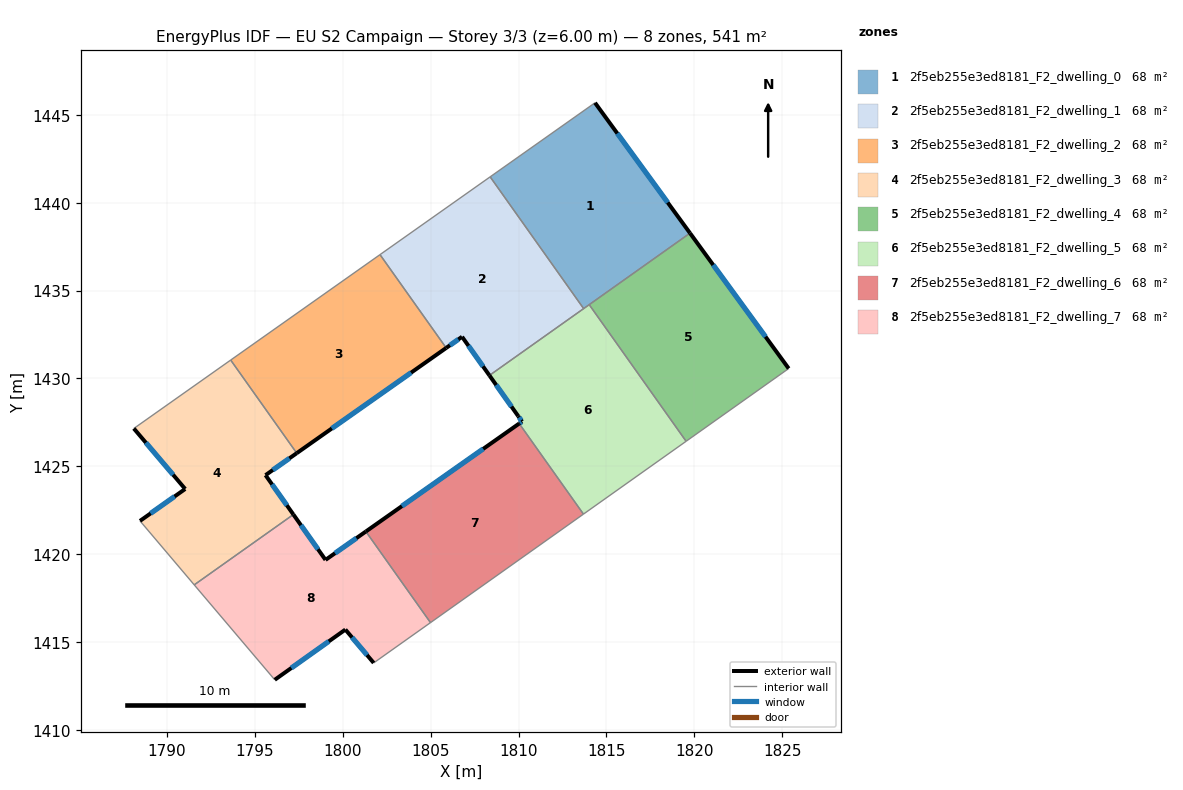
=== STOREY PLAN SPEC (per zone: floor XY polygon, exterior-wall plan segments, windows/doors) ===
zone 1: 2f5eb255e3ed8181_F2_dwelling_0  (67.6 m²)
  floor: (1814.35, 1445.68) (1819.75, 1438.27) (1813.70, 1433.97) (1808.38, 1441.47)
  exterior wall: (1819.75, 1438.27) – (1814.35, 1445.68)  [9.2 m]
    window: (1818.48, 1440.01) – (1815.62, 1443.94)  [7.7 m²]
  interior walls: 4
zone 2: 2f5eb255e3ed8181_F2_dwelling_1  (67.6 m²)
  floor: (1808.38, 1441.47) (1813.70, 1433.97) (1808.34, 1430.17) (1806.78, 1432.37) (1805.88, 1431.74) (1802.11, 1437.04)
  exterior wall: (1806.78, 1432.37) – (1808.34, 1430.17)  [2.7 m]
    window: (1807.15, 1431.85) – (1807.97, 1430.69)  [2.3 m²]
  exterior wall: (1805.88, 1431.74) – (1806.78, 1432.37)  [1.1 m]
    window: (1806.09, 1431.88) – (1806.57, 1432.22)  [0.9 m²]
  interior walls: 4
zone 3: 2f5eb255e3ed8181_F2_dwelling_2  (67.6 m²)
  floor: (1802.11, 1437.04) (1805.88, 1431.74) (1797.38, 1425.75) (1793.62, 1431.04)
  exterior wall: (1797.38, 1425.75) – (1805.88, 1431.74)  [10.4 m]
    window: (1799.37, 1427.15) – (1803.88, 1430.33)  [8.8 m²]
  interior walls: 3
zone 4: 2f5eb255e3ed8181_F2_dwelling_3  (67.6 m²)
  floor: (1793.62, 1431.04) (1797.38, 1425.75) (1795.60, 1424.50) (1797.19, 1422.26) (1791.54, 1418.25) (1788.46, 1421.89) (1791.03, 1423.71) (1788.11, 1427.15)
  exterior wall: (1795.60, 1424.50) – (1797.38, 1425.75)  [2.2 m]
    window: (1796.02, 1424.79) – (1796.96, 1425.45)  [1.8 m²]
  exterior wall: (1797.19, 1422.26) – (1795.60, 1424.50)  [2.7 m]
    window: (1796.81, 1422.78) – (1795.97, 1423.97)  [2.3 m²]
  exterior wall: (1791.03, 1423.71) – (1788.46, 1421.89)  [3.1 m]
    window: (1790.43, 1423.28) – (1789.06, 1422.32)  [2.7 m²]
  exterior wall: (1788.11, 1427.15) – (1791.03, 1423.71)  [4.5 m]
    window: (1788.79, 1426.34) – (1790.34, 1424.52)  [3.8 m²]
  interior walls: 4
zone 5: 2f5eb255e3ed8181_F2_dwelling_4  (67.6 m²)
  floor: (1819.75, 1438.27) (1825.37, 1430.56) (1819.53, 1426.42) (1814.02, 1434.20)
  exterior wall: (1825.37, 1430.56) – (1819.75, 1438.27)  [9.5 m]
    window: (1824.05, 1432.37) – (1821.07, 1436.46)  [8.0 m²]
  interior walls: 3
zone 6: 2f5eb255e3ed8181_F2_dwelling_5  (67.6 m²)
  floor: (1814.02, 1434.20) (1819.53, 1426.42) (1813.69, 1422.28) (1810.03, 1427.43) (1810.20, 1427.55) (1809.98, 1427.85) (1808.34, 1430.17)
  exterior wall: (1810.20, 1427.55) – (1810.03, 1427.43)  [0.2 m]
    window: (1810.16, 1427.52) – (1810.07, 1427.46)  [0.2 m²]
  exterior wall: (1809.98, 1427.85) – (1810.20, 1427.55)  [0.4 m]
    window: (1810.03, 1427.78) – (1810.15, 1427.62)  [0.3 m²]
  exterior wall: (1808.34, 1430.17) – (1809.98, 1427.85)  [2.8 m]
    window: (1808.72, 1429.63) – (1809.59, 1428.40)  [2.4 m²]
  interior walls: 5
zone 7: 2f5eb255e3ed8181_F2_dwelling_6  (67.6 m²)
  floor: (1810.03, 1427.43) (1813.69, 1422.28) (1804.99, 1416.11) (1801.31, 1421.29)
  exterior wall: (1810.03, 1427.43) – (1801.31, 1421.29)  [10.7 m]
    window: (1807.99, 1425.99) – (1803.36, 1422.73)  [9.0 m²]
  interior walls: 3
zone 8: 2f5eb255e3ed8181_F2_dwelling_7  (67.6 m²)
  floor: (1801.31, 1421.29) (1804.99, 1416.11) (1801.76, 1413.81) (1800.15, 1415.71) (1796.13, 1412.85) (1791.54, 1418.25) (1797.19, 1422.26) (1799.02, 1419.67)
  exterior wall: (1799.02, 1419.67) – (1797.19, 1422.26)  [3.2 m]
    window: (1798.59, 1420.28) – (1797.62, 1421.65)  [2.7 m²]
  exterior wall: (1801.31, 1421.29) – (1799.02, 1419.67)  [2.8 m]
    window: (1800.77, 1420.91) – (1799.55, 1420.05)  [2.4 m²]
  exterior wall: (1800.15, 1415.71) – (1801.76, 1413.81)  [2.5 m]
    window: (1800.52, 1415.27) – (1801.38, 1414.26)  [2.1 m²]
  exterior wall: (1796.13, 1412.85) – (1800.15, 1415.71)  [4.9 m]
    window: (1797.07, 1413.52) – (1799.20, 1415.04)  [4.2 m²]
  interior walls: 4

=== DERIVED (storey summary) ===
Building: EU S2 Campaign
Storey: 3 of 3  (floor level z = 6.00 m)
Storey gross floor area: 540.9 m²
Zones on this storey: 8
  - 2f5eb255e3ed8181_F2_dwelling_0: floor 67.6 m²; exterior wall 9.2 m (27.5 m²); 1 window(s) 7.7 m²; WWR 28.1%
  - 2f5eb255e3ed8181_F2_dwelling_1: floor 67.6 m²; exterior wall 3.8 m (11.4 m²); 2 window(s) 3.2 m²; WWR 28.1%
  - 2f5eb255e3ed8181_F2_dwelling_2: floor 67.6 m²; exterior wall 10.4 m (31.2 m²); 1 window(s) 8.8 m²; WWR 28.1%
  - 2f5eb255e3ed8181_F2_dwelling_3: floor 67.6 m²; exterior wall 12.6 m (37.7 m²); 4 window(s) 10.6 m²; WWR 28.1%
  - 2f5eb255e3ed8181_F2_dwelling_4: floor 67.6 m²; exterior wall 9.5 m (28.6 m²); 1 window(s) 8.0 m²; WWR 28.1%
  - 2f5eb255e3ed8181_F2_dwelling_5: floor 67.6 m²; exterior wall 3.4 m (10.2 m²); 3 window(s) 2.9 m²; WWR 28.1%
  - 2f5eb255e3ed8181_F2_dwelling_6: floor 67.6 m²; exterior wall 10.7 m (32.0 m²); 1 window(s) 9.0 m²; WWR 28.1%
  - 2f5eb255e3ed8181_F2_dwelling_7: floor 67.6 m²; exterior wall 13.4 m (40.2 m²); 4 window(s) 11.3 m²; WWR 28.1%
Zone adjacency (shared interzone walls):
  - 2f5eb255e3ed8181_F2_dwelling_0 ↔ 2f5eb255e3ed8181_F2_dwelling_1
  - 2f5eb255e3ed8181_F2_dwelling_0 ↔ 2f5eb255e3ed8181_F2_dwelling_4
  - 2f5eb255e3ed8181_F2_dwelling_0 ↔ 2f5eb255e3ed8181_F2_dwelling_5
  - 2f5eb255e3ed8181_F2_dwelling_1 ↔ 2f5eb255e3ed8181_F2_dwelling_2
  - 2f5eb255e3ed8181_F2_dwelling_1 ↔ 2f5eb255e3ed8181_F2_dwelling_5
  - 2f5eb255e3ed8181_F2_dwelling_2 ↔ 2f5eb255e3ed8181_F2_dwelling_3
  - 2f5eb255e3ed8181_F2_dwelling_3 ↔ 2f5eb255e3ed8181_F2_dwelling_7
  - 2f5eb255e3ed8181_F2_dwelling_4 ↔ 2f5eb255e3ed8181_F2_dwelling_5
  - 2f5eb255e3ed8181_F2_dwelling_5 ↔ 2f5eb255e3ed8181_F2_dwelling_6
  - 2f5eb255e3ed8181_F2_dwelling_6 ↔ 2f5eb255e3ed8181_F2_dwelling_7